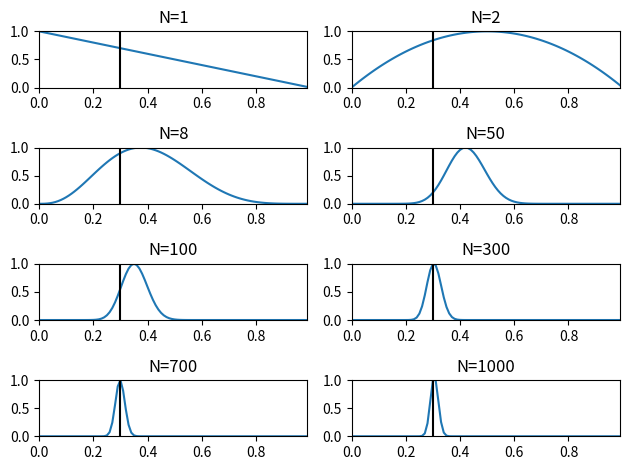
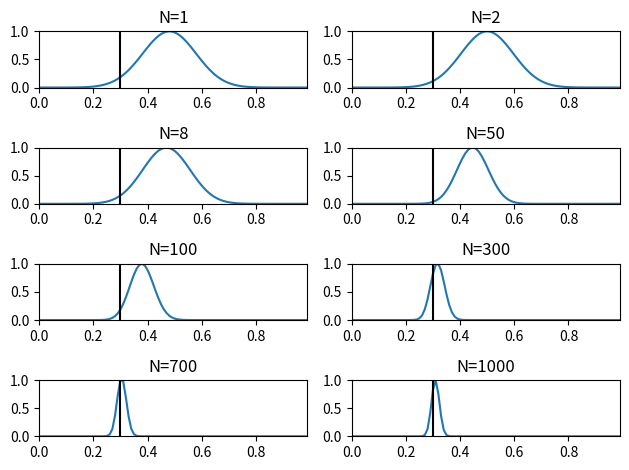

These charts were generated, in order, by the following Python code:
import matplotlib.pyplot as plt
import numpy as np
from numpy.random import random, seed 
plt.rcParams['axes.xmargin'] = 0
plt.rcParams['axes.ymargin'] = 0


sigma = 0.1
mu = 0.5

def uniform(H,R,N):
    return H**R*(1-H)**(N-R)

def gaussian(H,R,N):
    return H**R*(1-H)**(N-R) * 1/(np.sqrt(2*np.pi)*sigma) * np.exp(-0.5*(H-mu)**2/sigma**2)

Hvec = np.arange(0,1,0.01)
N = int(1000)
np.random.seed(100)
a = random(N)
#print(a)


Nvec = [0, 1, 2, 8, 50, 100, 300, 700, 1000]
R = 0
fig = plt.figure()

for j in range(8):

    for i in range(Nvec[j], Nvec[j+1]):
        if(a[i]<=0.3):
            R += 1
    H = R/Nvec[j+1]
    print(H)

    
    output = uniform(Hvec, R, Nvec[j+1])
    output /= max(output)
    ax = fig.add_subplot(4,2,j+1)
    tit = "N="+str(Nvec[j+1])
    ax.set_title(tit)
    plt.plot(Hvec, output)
    plt.vlines(0.3,0,1, color="black")


plt.tight_layout()
plt.show()

R=0
fig2 = plt.figure()
for j in range(8):

    for i in range(Nvec[j], Nvec[j+1]):
        if(a[i]<=0.3):
            R += 1
    H = R/float(Nvec[j+1])
    print(H)

    
    output = gaussian(Hvec, R, Nvec[j+1])
    output /= max(output)
    ax2 = fig2.add_subplot(4,2,j+1)
    tit = "N="+str(Nvec[j+1])
    ax2.set_title(tit)
    plt.plot(Hvec, output)
    plt.vlines(0.3,0,1, color="black")


plt.tight_layout()
plt.show()